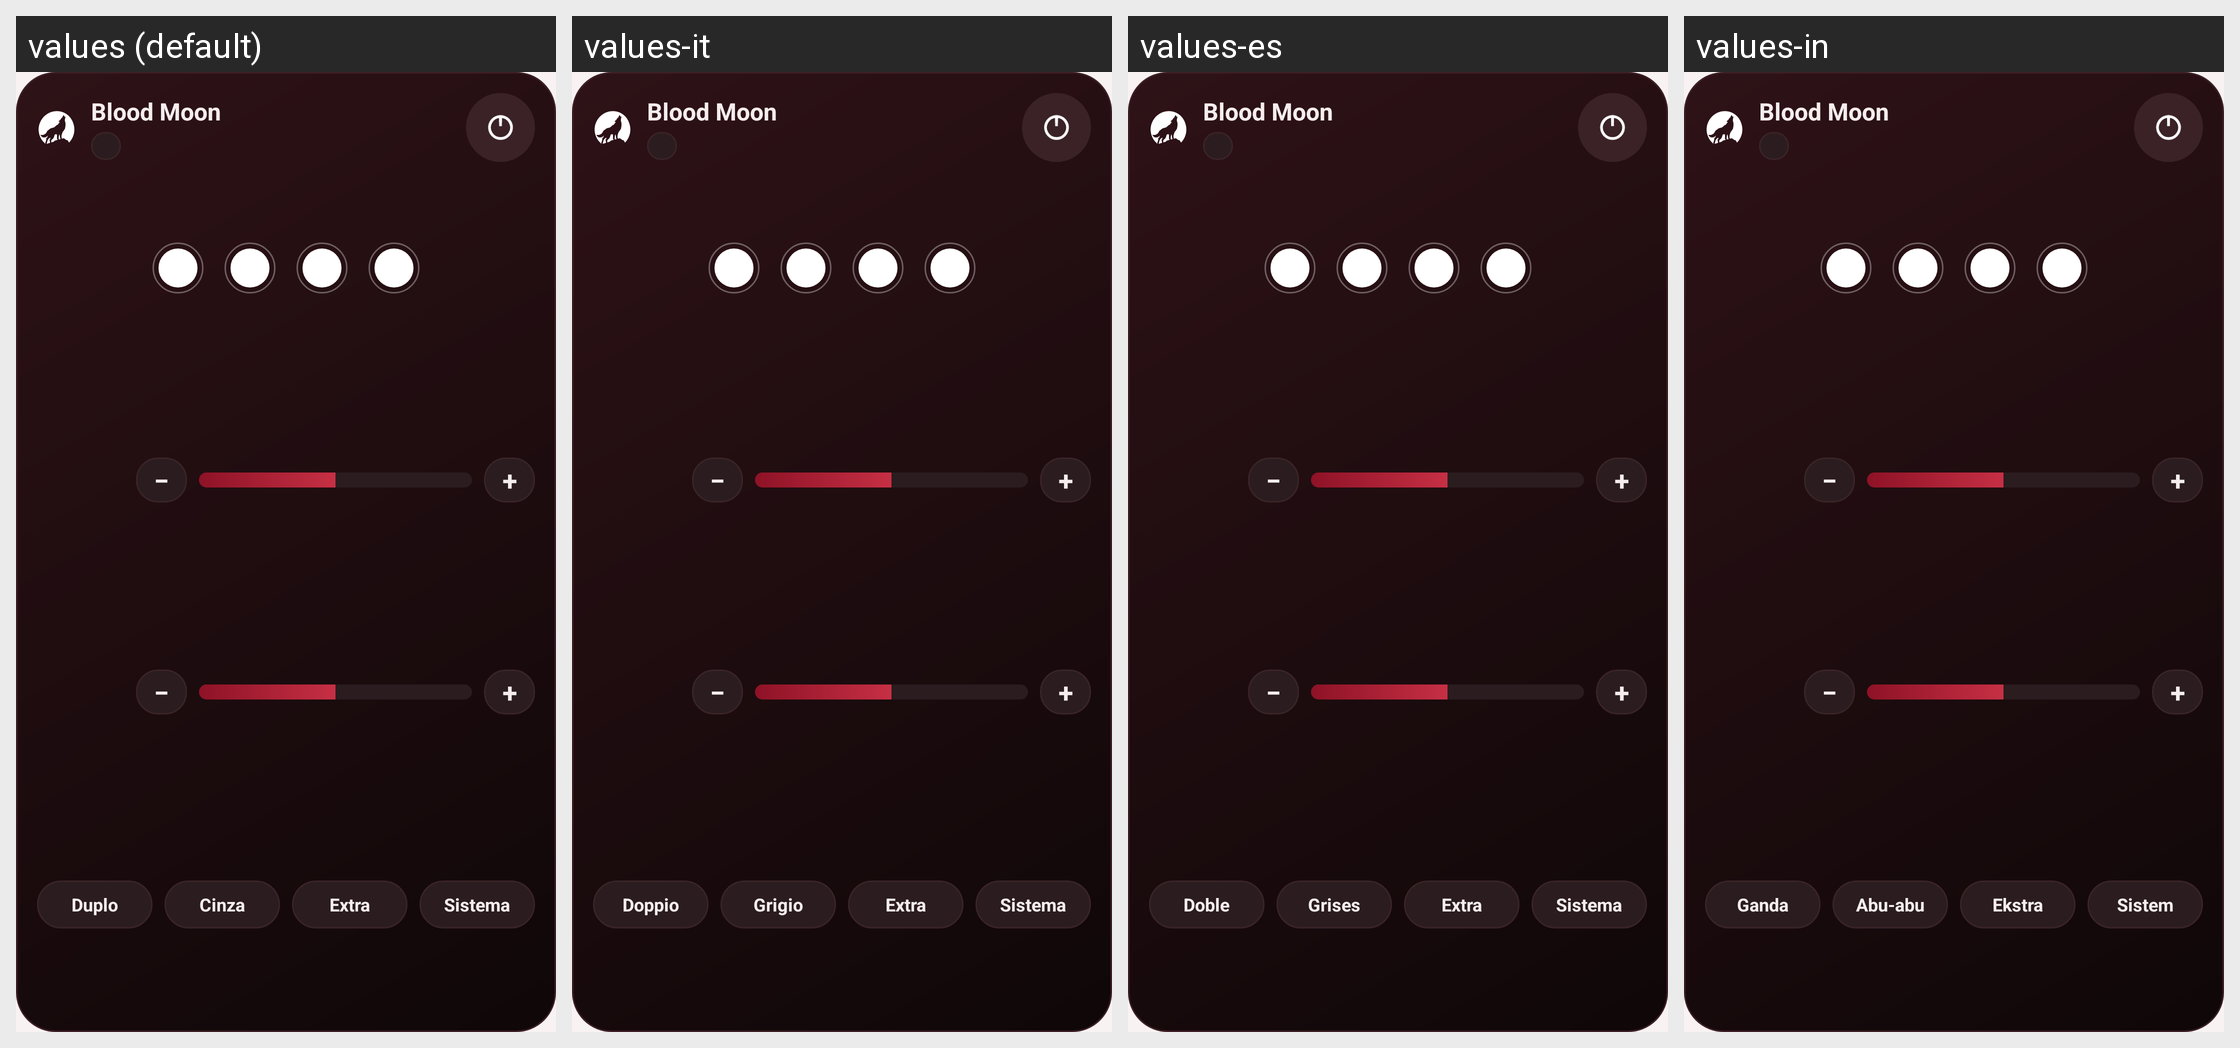

For this localized Android screen grid, give each drawn string resource with its value in every locale shown.
Android screen res/layout/widget_blood_moon.xml rendered under 4 locales, left to right: values (default), values-it, values-es, values-in. Device: Nexus 5 (rendered at 1080×1920; each locale shown at half size, 540×960, under a caption strip naming it); theme Theme.BloodMoon.
Other locales in the repository, not shown: values-ar, values-de, values-en, values-fr, values-hi, values-ja, values-ko, values-nl, values-pl, values-ru, values-zh.
Strings drawn on this screen, with the default value and each locale's value (text and hints the layout hard-codes, and strings that could not be matched under every locale, appear in the picture but are not listed):

app_name
  values: Blood Moon
  values-it: Blood Moon
  values-es: Blood Moon
  values-in: Blood Moon

widget_opt_double
  values: Duplo
  values-it: Doppio
  values-es: Doble
  values-in: Ganda

widget_opt_grayscale
  values: Cinza
  values-it: Grigio
  values-es: Grises
  values-in: Abu-abu

widget_opt_dim
  values: Extra
  values-it: Extra
  values-es: Extra
  values-in: Ekstra

widget_opt_system
  values: Sistema
  values-it: Sistema
  values-es: Sistema
  values-in: Sistem
